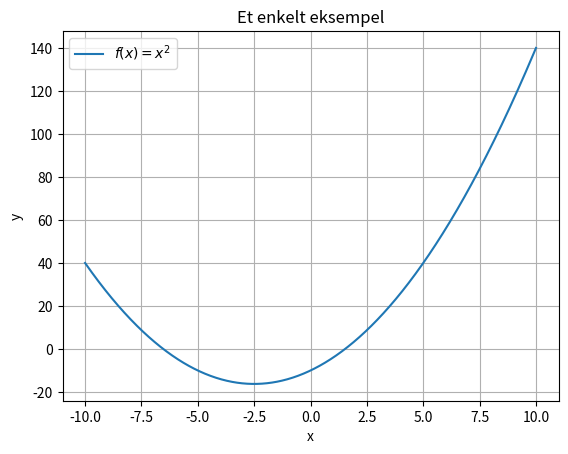

Recreate this plot in Python.
import matplotlib.pyplot as plt
import numpy as np

# definerer funksjonen f
def f(x):
    return x**2+5*x - 10

# legger inn x-verdier
x = np.linspace(-10,10, 1000)

# beregner y-verdier
y = f(x)

# plotter
plt.plot(x,y, label = r'$f(x)=x^2$')       #hva du vil etter =
plt.xlabel("x")
plt.ylabel("y")
plt.title("Et enkelt eksempel")
plt.legend()
plt.grid()
plt.show()